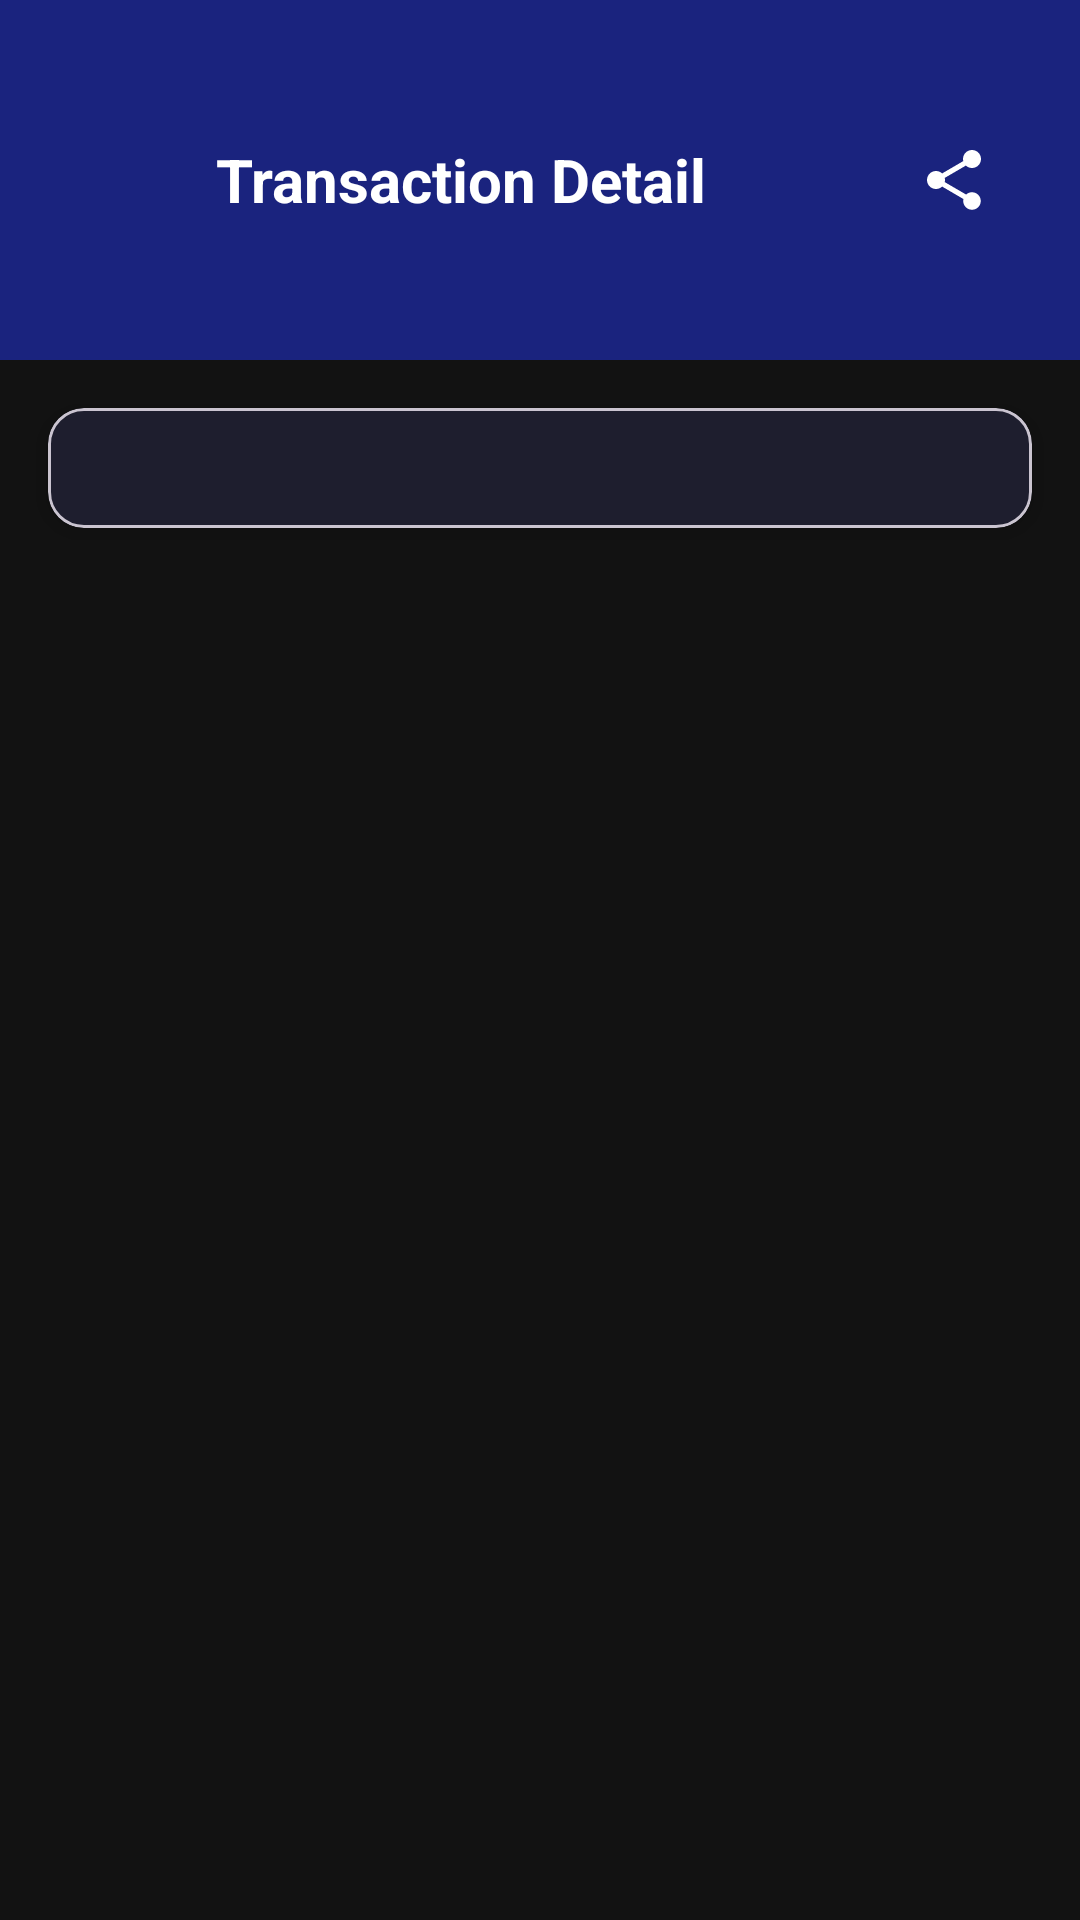

Write the Android layout XML for this screen, with the resource values it uses.
<!-- AndroidManifest.xml: application theme Theme.Cashbook -->
<!-- res/layout/activity_transaction_detail.xml -->
<?xml version="1.0" encoding="utf-8"?>
<androidx.coordinatorlayout.widget.CoordinatorLayout
    xmlns:android="http://schemas.android.com/apk/res/android"
    xmlns:app="http://schemas.android.com/apk/res-auto"
    android:layout_width="match_parent"
    android:layout_height="match_parent"
    android:background="#121212">

    <androidx.core.widget.NestedScrollView
        android:layout_width="match_parent"
        android:layout_height="match_parent">

        <LinearLayout
            android:layout_width="match_parent"
            android:layout_height="wrap_content"
            android:orientation="vertical">

            
            <LinearLayout
                android:layout_width="match_parent"
                android:layout_height="120dp"
                android:background="#1A237E"
                android:orientation="horizontal"
                android:gravity="center_vertical"
                android:padding="24dp">

                <ImageButton
                    android:id="@+id/backBtn"
                    android:layout_width="36dp"
                    android:layout_height="36dp"
                    android:src="@drawable/ic_arrow_back"
                    android:background="?attr/selectableItemBackgroundBorderless"
                    android:layout_marginEnd="12dp"
                    android:contentDescription="Back"
                    app:tint="#FFFFFF"/>

                <TextView
                    android:layout_width="0dp"
                    android:layout_height="wrap_content"
                    android:layout_weight="1"
                    android:text="Transaction Detail"
                    android:textColor="#FFFFFF"
                    android:textSize="20sp"
                    android:textStyle="bold"/>

                <ImageButton
                    android:id="@+id/btnShare"
                    android:layout_width="36dp"
                    android:layout_height="36dp"
                    android:src="@drawable/ic_share"
                    android:background="?attr/selectableItemBackgroundBorderless"
                    android:contentDescription="Share"
                    app:tint="#FFFFFF"/>

            </LinearLayout>

            
            <com.google.android.material.card.MaterialCardView
                android:layout_width="match_parent"
                android:layout_height="wrap_content"
                android:layout_margin="16dp"
                app:cardCornerRadius="12dp"
                app:cardElevation="4dp"
                app:cardBackgroundColor="#1E1E2E">

                <LinearLayout
                    android:id="@+id/detailContainer"
                    android:layout_width="match_parent"
                    android:layout_height="wrap_content"
                    android:orientation="vertical"
                    android:padding="20dp"/>

            </com.google.android.material.card.MaterialCardView>

        </LinearLayout>
    </androidx.core.widget.NestedScrollView>

</androidx.coordinatorlayout.widget.CoordinatorLayout>
<!-- resources referenced by this layout -->
<resources>
  <!-- drawable ic_share (drawable) -->
  <vector xmlns:android="http://schemas.android.com/apk/res/android"
      android:width="24dp"
      android:height="24dp"
      android:viewportWidth="24"
      android:viewportHeight="24">
      <path
          android:fillColor="#FFFFFF"
          android:pathData="M18,16.08c-0.76,0 -1.44,0.3 -1.96,0.77L8.91,12.7c0.05,-0.23 0.09,-0.46 0.09,-0.7s-0.04,-0.47 -0.09,-0.7l7.05,-4.11c0.54,0.5 1.25,0.81 2.04,0.81c1.66,0 3,-1.34 3,-3s-1.34,-3 -3,-3 -3,1.34 -3,3c0,0.24 0.04,0.47 0.09,0.7L8.04,9.81C7.5,9.31 6.79,9 6,9c-1.66,0 -3,1.34 -3,3s1.34,3 3,3c0.79,0 1.5,-0.31 2.04,-0.81l7.12,4.16c-0.05,0.21 -0.08,0.43 -0.08,0.65c0,1.61 1.31,2.92 2.92,2.92 1.61,0 2.92,-1.31 2.92,-2.92s-1.31,-2.92 -2.92,-2.92z"/>
  </vector>
  <style name="Theme.Cashbook" parent="Base.Theme.Cashbook" />
  <style name="Base.Theme.Cashbook" parent="Theme.Material3.DayNight.NoActionBar">
          
          
      </style>
</resources>
